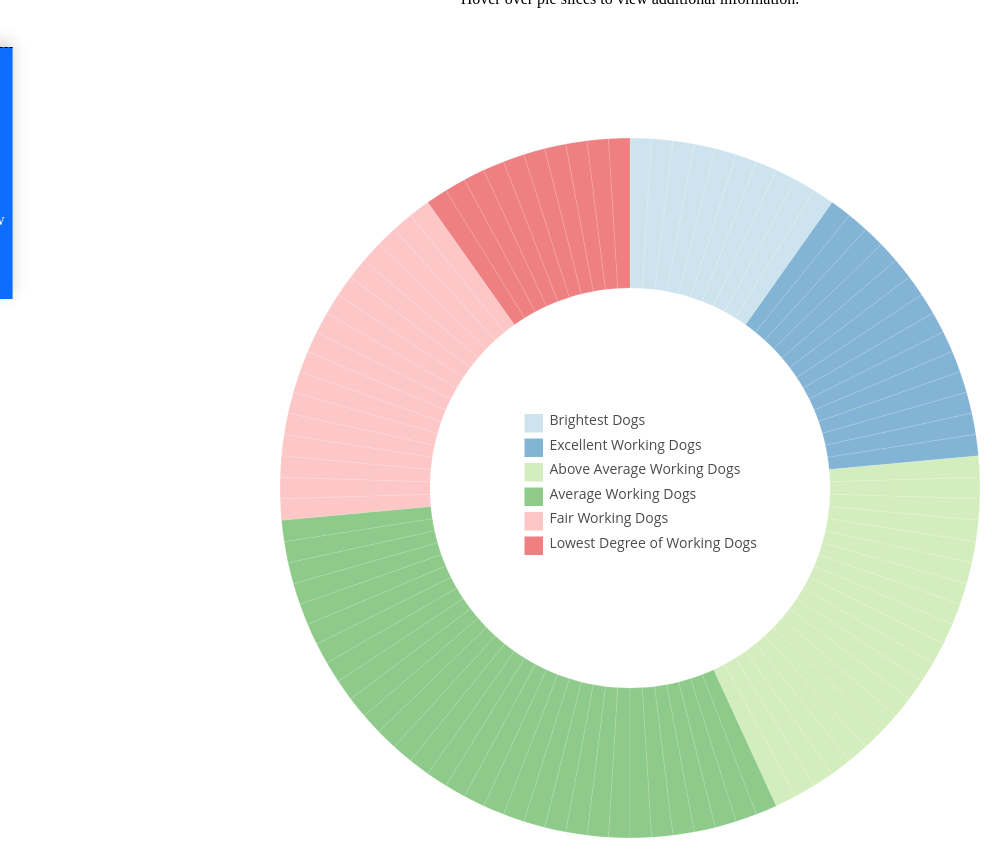
D3 v4 page, settled after 480 driven frames (8 s of simulated time); the page loaded 1 data file(s).


		let currentPage;
		const handlePrevious = () => {
			if (currentPage === 1) {
				return;
			}
			document.querySelector(`#dog-nav-${currentPage - 1}`).click();
		};
		const handleNext = () => {
			if (currentPage === 4) {
				return;
			}
			document.querySelector(`#dog-nav-${currentPage + 1}`).click();
		};
	
// ── groupBars.js
const showBars = () => {
	if (!document.querySelector('#dog-nav-3').classList.contains('active')) {
		d3.select('svg').remove();
	}

	if (currentPage === 3) {
		return;
	}

	document.querySelector('.active').classList.remove('active');
	document.querySelector('#dog-nav-3').classList.add('active');
	document.querySelector('#dog-nav-prev').classList.remove('disabled');
	document.querySelector('#dog-nav-next').classList.remove('disabled');
	document.querySelector('#doggy-details').innerHTML =
		"<p>Of the AKCs top 10 ranked breeds, only 5 can be found in the category for '<strong>Brightest Dogs</strong>'.</p><p>Of those 5, there is a fairly consistent measure of dog height, though their respective weights appear highly variable.</p>";
	let chartTitle = document.querySelector('#chart-title');
	chartTitle.innerHTML =
		'<h1 class="display-6">Top 10 Breeds: Weight & Height</h1><p class="text-muted">Hover over bars to view details.</p>';
	chartTitle.style.marginBottom = '0';

	const margin = { top: 50, right: 200, bottom: 100, left: 125 },
		width = 1260 - margin.left - margin.right,
		height = 960 - margin.top - margin.bottom;

	const div = d3.select('body').append('div').attr('class', 'toolTip');

	const svg = d3
		.select('#chart-container')
		.append('svg')
		.attr('width', width + margin.left + margin.right)
		.attr('height', height + margin.top + margin.bottom)
		.append('g')
		.attr('transform', 'translate(' + margin.left + ',' + margin.top + ')');

	d3.csv('breed_size_info.csv', (err, data) => {
		if (err) throw err;

		const subgroups = data.columns.slice(1);
		const groups = d3.map(data, d => d.breed).keys();
		const x = d3.scaleBand().domain(groups).range([0, width]).padding([0.15]);

		svg
			.append('g')
			.classed('axis-x', true)
			.attr('transform', 'translate(0,' + height + ')')
			.call(d3.axisBottom(x).tickSize(0))
			.selectAll('text')
			.style('font-size', 12)
			.attr('y', (d, i) => (i % 2 === 0 ? 15 : 45));

		svg
			.select('.axis-x')
			.selectAll('line')
			.data(data)
			.attr('stroke', '#999')
			.attr('y2', (d, i) => (i % 2 === 0 ? 10 : 40));

		const y = d3.scaleLinear().domain([0, 100]).range([height, 0]);
		svg.append('g').call(d3.axisLeft(y));

		const z = d3.scaleOrdinal().range(d3.schemeSet2);

		const xSubgroup = d3
			.scaleBand()
			.domain(subgroups)
			.range([0, x.bandwidth()])
			.padding([0.1]);

		const color = d3.scaleOrdinal().domain(subgroups).range(d3.schemeSet2);

		svg
			.append('g')
			.selectAll('g')
			.data(data)
			.enter()
			.append('g')
			.attr('transform', d => 'translate(' + x(d.breed) + ',0)')
			.classed('breed', true)
			.selectAll('rect')
			.data(d =>
				subgroups.map(key => {
					return { key: key, value: d[key] };
				})
			)
			.enter()
			.append('rect')
			.attr('x', d => xSubgroup(d.key))
			.attr('y', d => y(d.value))
			.attr('width', xSubgroup.bandwidth())
			.attr('height', d => height - y(d.value))
			.attr('fill', d => color(d.key));

		const barGroup = svg
			.selectAll('.breed')
			.data(data)
			.attr('class', (d, i) => `barGroup-${i}`)
			.style('opacity', 0.75);

		barGroup.on('mouseover', (d, i) => {
			d3.select(`.barGroup-${i}`)
				.style('opacity', 1)
				.style('transition', 'opacity 0.15s');
			d3.selectAll('rect').style('border', '1px solid black');
		});

		barGroup.on('mousemove', d => {
			div.style('left', d3.event.pageX + 40 + 'px');
			div.style('top', d3.event.pageY - 75 + 'px');
			div.style('display', 'inline-block');
			div.style('background-color', 'rgba(255,255,255,0.9)');
			div.style('padding', '25px 10px 0 10px');
			div.html(`
        <h6 class='tooltip-title'>${d.breed}</h6>
				<hr/>
        <p>Average Weight: <b>${d.average_weight} lbs</b></p>
        <p>Average Height: <b>${d.average_height} in</b></p>
      `);
		});

		barGroup.on('mouseout', (d, i) => {
			d3.select(`.barGroup-${i}`).style('opacity', 0.75);
			div.style('display', 'none');
		});

		const legend = svg
			.append('g')
			.attr('font-family', 'sans-serif')
			.attr('font-size', 10)
			.attr('text-anchor', 'end')
			.selectAll('g')
			.data(subgroups)
			.enter()
			.append('g')
			.attr('transform', (d, i) => 'translate(0,' + i * 20 + ')');

		legend
			.append('rect')
			.attr('x', width - 19)
			.attr('width', 19)
			.attr('height', 19)
			.attr('fill', z);

		legend
			.append('text')
			.attr('x', width - 24)
			.attr('y', 9.5)
			.attr('dy', '0.32em')
			.text(d => {
				return d == 'average_weight' ? 'Avg. Weight (lbs)' : 'Avg. Height (in)';
			});
	});
	currentPage = 3;
};

// ── pieChart.js
const showPie = () => {
	if (!document.querySelector('#dog-nav-1').classList.contains('active')) {
		d3.select('svg').remove();
	}

	if (currentPage === 1) {
		return;
	}

	document.querySelector('.active').classList.remove('active');
	document.querySelector('#dog-nav-1').classList.add('active');
	document.querySelector('#dog-nav-1').classList.add('active-disabled');
	document.querySelector('#dog-nav-prev').classList.add('disabled');
	document.querySelector('#dog-nav-next').classList.remove('disabled');
	document.querySelector('#doggy-details').innerHTML =
		"<p>Research on canine psychology by Stanley Coren, a professor at Univ. of BC, was conducted to determine if a breed's intelligence was correlated to its size.</p><p>Breeds were tested and grouped into categories to describe their intelligence. The criteria for which was measured by the number of repetitions it took for a dog to understand a new command, as well as the rate at which a breed would respond to a known command the first time it was given.</p>";
	let chartTitle = document.querySelector('#chart-title');
	chartTitle.innerHTML =
		'<h1 class="display-6">Breed Intelligence by Group</h1><p class="text-muted">Hover over pie slices to view additional information.</p>';

	const width = 1260,
		height = 960,
		radius = 350,
		legendRectSize = radius * 0.05,
		legendSpacing = radius * 0.02;

	const div = d3.select('body').append('div').attr('class', 'toolTip');

	const svg = d3
		.select('#chart-container')
		.append('svg')
		.attr('width', width)
		.attr('height', height)
		.append('g')
		.attr('transform', 'translate(' + width / 2 + ',' + height / 2 + ')');

	d3.csv('dog_intelligence.csv', (err, data) => {
		if (err) throw err;

		const ordScale = d3
			.scaleOrdinal()
			.domain([
				'Brightest Dogs',
				'Excellent Working Dogs',
				'Above Average Working Dogs',
				'Average Working Dogs',
				'Fair Working Dogs',
				'Lowest Degree of Working Dogs',
			])
			.range(d3.schemePaired);
		const pie = d3.pie().value(() => data.length);
		const arc = svg.selectAll('arc').data(pie(data)).enter();
		const path = d3.arc().outerRadius(radius).innerRadius(200);
		arc
			.append('path')
			.attr('d', path)
			.attr('fill', d => ordScale(d.data.classification))
			.attr('stroke', 'white')
			.style('stroke-width', '0.15px')
			.style('opacity', '0.55');

		const slice = svg
			.selectAll('path')
			.data(pie(data))
			.attr('class', (d, i) => `slice-${i}`);

		slice.on('mouseover', (d, i) => {
			d3.select(`.slice-${i}`)
				.style('opacity', '1')
				.style('transform', 'scale(1.05)');
		});

		slice.on('mousemove', d => {
			div.style('left', d3.event.pageX + 40 + 'px');
			div.style('top', d3.event.pageY - 75 + 'px');
			div.style('display', 'inline-block');
			div.style('background-color', 'rgba(255,255,255,0.9)');
			div.style('padding', '25px 10px 0 10px');
			div.html(`
        <h6 class='tooltip-title'>${d.data.breed}</h6>
				<hr/>
        <p>Responds to first command with <b>${
					d.data.obey * 100
				}%</b> probability.</p>
        <p><b>${d.data.reps_lower}</b> to <b>${
				d.data.reps_upper
			}</b> repetitions to understand a new command.</p>
      `);
		});

		slice.on('mouseout', (d, i) => {
			d3.select(`.slice-${i}`)
				.style('opacity', '0.55')
				.style('transform', 'scale(1)');
			div.style('display', 'none');
		});

		slice.exit().remove();

		const legend = svg
			.selectAll('.legend')
			.data(ordScale.domain())
			.enter()
			.append('g')
			.attr('class', 'legend')
			.attr('transform', (d, i) => {
				let height = legendRectSize + legendSpacing;
				let offset = (height * ordScale.domain().length) / 2;
				let horizontal = -6 * legendRectSize;
				let vertical = i * height - offset;
				return `translate(${horizontal}, ${vertical})`;
			});

		legend
			.append('rect')
			.attr('width', legendRectSize)
			.attr('height', legendRectSize)
			.style('fill', ordScale)
			.style('opacity', '0.55')
			.style('stroke', ordScale);

		legend
			.append('text')
			.attr('x', legendRectSize + legendSpacing)
			.attr('y', legendRectSize - legendSpacing)
			.text(d => d);
	});
	currentPage = 1;
};

showPie();

// ── scatter.js
const showScatter = () => {
	if (!document.querySelector('#dog-nav-4').classList.contains('active')) {
		d3.select('svg').remove();
	}

	if (currentPage === 4) {
		return;
	}

	document.querySelector('.active').classList.remove('active');
	document.querySelector('#dog-nav-4').classList.add('active');
	document.querySelector('#dog-nav-prev').classList.remove('disabled');
	document.querySelector('#dog-nav-next').classList.add('disabled');
	document.querySelector('#doggy-details').innerHTML =
		"<p>After analysis, while the professor's hypothesis was initially rejected, it was later accepted as potentially having significance.</p><p>That said, through visualizing the data points collected and displayed through this series of charts, it does not seem apparently clear whether or not there is, in fact, a correlation between breed size and breed intelligence.</p><p>As such... it would appear size <strong>DOES NOT</strong> matter.</p>";
	let chartTitle = document.querySelector('#chart-title');
	chartTitle.innerHTML =
		'<h1 class="display-6">Breed Size vs Breed Intelligence</h1><p class="text-muted">Click and drag regions to zoom and view breeds. Double-click to reset.</p>';
	chartTitle.style.marginBottom = '0';

	const margin = { top: 50, right: 200, bottom: 100, left: 125 };

	const width = 1260 - margin.left - margin.right,
		height = 960 - margin.top - margin.bottom;

	const svg = d3
		.select('#chart-container')
		.append('svg')
		.attr('width', width + margin.left + margin.right)
		.attr('height', height + margin.top + margin.bottom)
		.append('g')
		.attr('transform', 'translate(' + margin.left + ',' + margin.top + ')');

	d3.csv('breed_size_and_intelligence.csv', data => {
		const x = d3.scaleLinear().domain([0, 110]).range([0, width]).nice();
		const y = d3.scaleLinear().domain([0, 40]).range([height, 0]);

		const xAxis = d3.axisBottom(x),
			yAxis = d3.axisLeft(y);

		let brush = d3
				.brush()
				.extent([
					[0, 0],
					[width, height],
				])
				.on('end', brushended),
			idleTimeout,
			idleDelay = 350;

		const clip = svg
			.append('defs')
			.append('svg:clipPath')
			.attr('id', 'clip')
			.append('svg:rect')
			.attr('width', width)
			.attr('height', height)
			.attr('x', 0)
			.attr('y', 0);

		const color = d3
			.scaleOrdinal()
			.domain([
				'Brightest Dogs',
				'Excellent Working Dogs',
				'Above Average Working Dogs',
				'Average Working Dogs',
				'Fair Working Dogs',
				'Lowest Degree of Working Dogs',
			])
			.range(d3.schemePaired);

		const scatter = svg
			.append('g')
			.attr('id', 'scatterplot')
			.attr('clip-path', 'url(#clip)');

		scatter
			.selectAll('.dot')
			.data(data)
			.enter()
			.append('circle')
			.attr('class', 'dot')
			.attr('r', 4)
			.attr('cx', d => x(d.reps))
			.attr('cy', d => y(d.height))
			.attr('r', 6)
			.attr('opacity', 0.5)
			.style('fill', d => color(d.classification));

		scatter
			.selectAll('.dot-label')
			.data(data)
			.enter()
			.append('text')
			.text(d => d.breed)
			.attr('x', d => x(d.reps) + 10)
			.attr('y', d => y(d.height) + 5)
			.style('opacity', 0)
			.style('transition', 'opacity 0.25s')
			.style('transition-delay', '0.25s');

		svg
			.append('g')
			.attr('id', 'axis--x')
			.attr('transform', 'translate(0,' + height + ')')
			.call(d3.axisBottom(x));

		svg
			.append('text')
			.style('text-anchor', 'end')
			.attr('x', width)
			.attr('y', height - 8)
			.text('Repetitions');

		svg.append('g').attr('id', 'axis--y').call(d3.axisLeft(y));

		svg
			.append('text')
			.attr('transform', 'rotate(-90)')
			.attr('y', 6)
			.attr('dy', '1em')
			.style('text-anchor', 'end')
			.text('Height');

		scatter.append('g').attr('class', 'brush').call(brush);

		function brushended() {
			var s = d3.event.selection;
			if (!s) {
				if (!idleTimeout) return (idleTimeout = setTimeout(idled, idleDelay));
				x.domain([0, 110]);
				y.domain([0, 40]);
				scatter.selectAll('text').style('opacity', 0);
				legend.style('opacity', 1);
			} else {
				x.domain([s[0][0], s[1][0]].map(x.invert, x));
				y.domain([s[1][1], s[0][1]].map(y.invert, y));
				scatter.selectAll('text').style('opacity', 1);
				scatter.select('.brush').call(brush.move, null);
				legend
					.style('opacity', 0)
					.style('transition', 'opacity 0.75s')
					.style('transition-delay', '0.25s');
			}
			zoom();
		}

		function idled() {
			idleTimeout = null;
		}

		function zoom() {
			var t = scatter.transition().duration(750);
			svg.select('#axis--x').transition(t).call(xAxis);
			svg.select('#axis--y').transition(t).call(yAxis);
			scatter
				.selectAll('circle')
				.transition(t)
				.attr('cx', d => x(d.reps))
				.attr('cy', d => y(d.height));
			scatter
				.selectAll('text')
				.transition(t)
				.attr('x', d => x(d.reps) + 10)
				.attr('y', d => y(d.height) + 5);
		}

		const legend = svg
			.append('g')
			.attr('font-family', 'sans-serif')
			.attr('font-size', 10)
			.attr('text-anchor', 'end')
			.selectAll('g')
			.data(color.domain())
			.enter()
			.append('g')
			.attr('transform', (d, i) => 'translate(0,' + i * 20 + ')');

		legend
			.append('rect')
			.attr('x', width - 19)
			.attr('width', 19)
			.attr('height', 19)
			.attr('fill', color);

		legend
			.append('text')
			.attr('x', width - 24)
			.attr('y', 9.5)
			.attr('dy', '0.32em')
			.text(d => d);
	});
	currentPage = 4;
};

// ── trendLines.js
const showTrendLines = () => {
	if (!document.querySelector('#dog-nav-2').classList.contains('active')) {
		d3.select('svg').remove();
	}

	if (currentPage === 2) {
		return;
	}

	document.querySelector('.active').classList.remove('active');
	document.querySelector('#dog-nav-2').classList.add('active');
	document.querySelector('#dog-nav-prev').classList.remove('disabled');
	document.querySelector('#dog-nav-next').classList.remove('disabled');
	document.querySelector('#doggy-details').innerHTML =
		"<p>The American Kennel Club (AKC) carries out hundreds of breed inspections each year to determine breed rankings.</p><p>These ranks are archived and added, annually, on the AKC website, <a href='https://www.akc.org/' target='_blank'>www.akc.org</a>. The ranks above were tracked from 2014 to 2018.</p>";
	let chartTitle = document.querySelector('#chart-title');
	chartTitle.innerHTML =
		'<h1 class="display-6">Top 10 Breeds</h1><p class="text-muted">Hover over lines to highlight ranks by year.</p>';
	chartTitle.style.marginBottom = '0';

	const margin = { top: 50, right: 200, bottom: 100, left: 125 };

	const width = 1260 - margin.left - margin.right,
		height = 960 - margin.top - margin.bottom;

	const svg = d3
		.select('#chart-container')
		.append('svg')
		.attr('width', width + margin.left + margin.right)
		.attr('height', height + margin.top + margin.bottom)
		.append('g')
		.attr('transform', 'translate(' + margin.left + ',' + margin.top + ')');

	d3.csv('dog_breeds_top_10.csv', (err, data) => {
		if (err) throw err;

		const cfg = {
			strokeWidth: 5,
		};

		const color = d3.scaleOrdinal(d3.schemePaired);

		const highlight = [
			'Labrador Retriever',
			'German Shepherd',
			'Golden Retriever',
			'French Bulldog',
			'Bulldog',
		];

		svg
			.append('defs')
			.append('clipPath')
			.attr('id', 'clip')
			.append('rect')
			.attr('width', width)
			.attr('height', height + cfg.strokeWidth);

		const x = d3.scaleLinear().range([0, width]);

		const y = d3.scaleLinear().range([0, height]);

		const voronoi = d3
			.voronoi()
			.x(d => x(d.year))
			.y(d => y(d.rank))
			.extent([
				[-margin.left / 2, -margin.top / 2],
				[width + margin.right / 2, height + margin.bottom / 2],
			]);

		const line = d3
			.line()
			.x(d => x(d.year))
			.y(d => y(d.rank));

		const parsedData = [];
		data.forEach(d => {
			var dObj = { breed: d.breed, ranks: [] };
			for (let year in d) {
				if (year != 'breed') {
					if (d[year] != 0) {
						dObj.ranks.push({
							year: +year,
							rank: +d[year],
							breed: dObj,
						});
					}
				}
			}
			parsedData.push(dObj);
		});

		const xTickNo = parsedData[0].ranks.length;
		x.domain(d3.extent(parsedData[0].ranks, d => d.year));

		color.domain(data.map(d => d.breed));

		var ranks = 10;
		y.domain([0.5, 12.5]);

		const axisMargin = 20;

		var xAxis = d3
			.axisBottom(x)
			.tickFormat(d3.format('d'))
			.ticks(xTickNo)
			.tickSize(0);

		var yAxis = d3.axisLeft(y).ticks(ranks).tickSize(0);

		var xGroup = svg.append('g');
		var xAxisElem = xGroup
			.append('g')
			.attr('transform', 'translate(' + [0, height + axisMargin * 1.2] + ')')
			.attr('class', 'x-axis')
			.call(xAxis);

		xGroup
			.append('g')
			.selectAll('line')
			.data(x.ticks(xTickNo))
			.enter()
			.append('line')
			.attr('class', 'grid-line')
			.attr('y1', 0)
			.attr('y2', height + 10)
			.attr('x1', d => x(d))
			.attr('x2', d => x(d));

		var yGroup = svg.append('g');
		var yAxisElem = yGroup
			.append('g')
			.attr('transform', 'translate(' + [-axisMargin, 0] + ')')
			.attr('class', 'y-axis')
			.call(yAxis);
		yAxisElem
			.append('text')
			.attr('class', 'y-label')
			.attr('text-anchor', 'middle')
			.attr(
				'transform',
				'rotate(-90) translate(' + [-height / 2, -margin.left / 3] + ')'
			)
			.text('Breed Ranking');

		yGroup
			.append('g')
			.selectAll('line')
			.data(y.ticks(ranks))
			.enter()
			.append('line')
			.attr('class', 'grid-line')
			.attr('x1', 0)
			.attr('x2', width)
			.attr('y1', d => y(d))
			.attr('y2', d => y(d));

		var lines = svg
			.append('g')
			.selectAll('path')
			.data(parsedData)
			.enter()
			.append('path')
			.attr('class', 'rank-line')
			.attr('d', function (d) {
				d.line = this;
				return line(d.ranks);
			})
			.attr('clip-path', 'url(#clip)')
			.style('stroke', d => color(d.breed))
			.style('stroke-width', cfg.strokeWidth)
			.style('opacity', 0.1)
			.transition()
			.duration(500)
			.delay(d => (highlight.indexOf(d.breed) + 1) * 500)
			.style('opacity', d => (highlight.includes(d.breed) ? 1 : 0.1));

		var endLabels = svg
			.append('g')
			.attr('class', 'end-labels')
			.selectAll('text')
			.data(parsedData.filter(d => highlight.includes(d.breed)))
			.enter()
			.append('text')
			.attr('class', 'end-label')
			.attr('x', d => x(d.ranks[d.ranks.length - 1].year))
			.attr('y', d => y(d.ranks[d.ranks.length - 1].rank))
			.attr('dx', 20)
			.attr('dy', cfg.strokeWidth / 2)
			.text(d => d.breed)
			.style('opacity', 0)
			.transition()
			.duration(500)
			.delay(d => (highlight.indexOf(d.breed) + 1) * 500)
			.style('opacity', 1);

		var endDots = svg
			.append('g')
			.selectAll('circle')
			.data(parsedData.filter(d => highlight.includes(d.breed)))
			.enter()
			.append('circle')
			.attr('class', 'end-circle')
			.attr('cx', d => x(d.ranks[d.ranks.length - 1].year))
			.attr('cy', d => y(d.ranks[d.ranks.length - 1].rank))
			.attr('r', cfg.strokeWidth + 3)
			.style('fill', d => color(d.breed))
			.style('opacity', 0)
			.transition()
			.duration(500)
			.delay(d => (highlight.indexOf(d.breed) + 1) * 500)
			.style('opacity', 1);

		var tooltip = svg
			.append('g')
			.attr('transform', 'translate(-100, -100)')
			.attr('class', 'tooltip');
		tooltip.append('circle').attr('r', cfg.strokeWidth + 3);
		tooltip.append('text').attr('class', 'name').attr('y', -20);

		var voronoiGroup = svg.append('g').attr('class', 'voronoi');

		voronoiGroup
			.selectAll('path')
			.data(voronoi.polygons(d3.merge(parsedData.map(d => d.ranks))))
			.enter()
			.append('path')
			.attr('d', d => (d ? 'M' + d.join('L') + 'Z' : null))
			.on('mouseover', mouseover)
			.on('mouseout', mouseout);

		svg
			.selectAll('.rank-line')
			.each(d =>
				highlight.includes(d.breed) ? d.line.parentNode.appendChild(d.line) : 0
			);

		svg.select('g.end-labels').raise();

		function mouseover(d) {
			svg.selectAll('.end-label').style('opacity', 0);
			svg.selectAll('.end-circle').style('opacity', 0);

			svg.selectAll('.rank-line').style('opacity', 0.1);
			d3.select(d.data.breed.line).style('opacity', 1);
			d.data.breed.line.parentNode.appendChild(d.data.breed.line);
			tooltip
				.attr(
					'transform',
					'translate(' + x(d.data.year) + ',' + y(d.data.rank) + ')'
				)
				.style('fill', color(d.data.breed.breed))
				.style('opacity', 1);
			tooltip
				.select('text')
				.text(d.data.breed.breed)
				.attr('text-anchor', d.data.year == x.domain()[0] ? 'start' : 'middle')
				.attr('dx', d.data.year == x.domain()[0] ? -10 : 0);
		}

		function mouseout(d) {
			svg
				.selectAll('.rank-line')
				.style('opacity', d => (highlight.includes(d.breed) ? 1 : 0.1));

			svg.selectAll('.end-label').style('opacity', 1);
			svg.selectAll('.end-circle').style('opacity', 1);
			tooltip.attr('transform', 'translate(-100,-100)');
		}
	});
	currentPage = 2;
};

let pieToggled = true;


### data: dog_intelligence.csv
breed, classification, obey, reps_lower, reps_upper, reps_avg
Australian Cattle Dog, Brightest Dogs, 0.95, 1, 4, 2.5
Border Collie, Brightest Dogs, 0.95, 1, 4, 2.5
Doberman Pinscher, Brightest Dogs, 0.95, 1, 4, 2.5
German Shepherd, Brightest Dogs, 0.95, 1, 4, 2.5
Golden Retriever, Brightest Dogs, 0.95, 1, 4, 2.5
Labrador Retriever, Brightest Dogs, 0.95, 1, 4, 2.5
Papillon, Brightest Dogs, 0.95, 1, 4, 2.5
Poodle, Brightest Dogs, 0.95, 1, 4, 2.5
Rottweiler, Brightest Dogs, 0.95, 1, 4, 2.5
Shetland Sheepdog, Brightest Dogs, 0.95, 1, 4, 2.5
Bernese Mountain Dog, Excellent Working Dogs, 0.85, 5, 15, 10
Brittany, Excellent Working Dogs, 0.85, 5, 15, 10
Cardigan Welsh Corgi, Excellent Working Dogs, 0.85, 5, 15, 10
Cocker Spaniel, Excellent Working Dogs, 0.85, 5, 15, 10
Collie, Excellent Working Dogs, 0.85, 5, 15, 10
English Springer Spaniel, Excellent Working Dogs, 0.85, 5, 15, 10
Flat-Coated Retriever, Excellent Working Dogs, 0.85, 5, 15, 10
German Shorthaired Pointer, Excellent Working Dogs, 0.85, 5, 15, 10
Irish Water Spaniel, Excellent Working Dogs, 0.85, 5, 15, 10
Pomeranian, Excellent Working Dogs, 0.85, 5, 15, 10
Schipperke, Excellent Working Dogs, 0.85, 5, 15, 10
Standard Schnauzer, Excellent Working Dogs, 0.85, 5, 15, 10
Vizsla, Excellent Working Dogs, 0.85, 5, 15, 10
Weimaraner, Excellent Working Dogs, 0.85, 5, 15, 10
Affenpinscher, Above Average Working Dogs, 0.7, 16, 25, 20.5
Airedale Terrier, Above Average Working Dogs, 0.7, 16, 25, 20.5
American Staffordshire Terrier, Above Average Working Dogs, 0.7, 16, 25, 20.5
Australian Terrier, Above Average Working Dogs, 0.7, 16, 25, 20.5
Border Terrier, Above Average Working Dogs, 0.7, 16, 25, 20.5
Cairn Terrier, Above Average Working Dogs, 0.7, 16, 25, 20.5
Chesapeake Bay Retriever, Above Average Working Dogs, 0.7, 16, 25, 20.5
Dalmatian, Above Average Working Dogs, 0.7, 16, 25, 20.5
English Setter, Above Average Working Dogs, 0.7, 16, 25, 20.5
Giant Schnauzer, Above Average Working Dogs, 0.7, 16, 25, 20.5
Irish Setter, Above Average Working Dogs, 0.7, 16, 25, 20.5
Kerry Blue Terrier, Above Average Working Dogs, 0.7, 16, 25, 20.5
Manchester Terrier, Above Average Working Dogs, 0.7, 16, 25, 20.5
Miniature Pinscher, Above Average Working Dogs, 0.7, 16, 25, 20.5
Newfoundland, Above Average Working Dogs, 0.7, 16, 25, 20.5
Norwegian Elkhound, Above Average Working Dogs, 0.7, 16, 25, 20.5
Portuguese Water Dog, Above Average Working Dogs, 0.7, 16, 25, 20.5
Puli, Above Average Working Dogs, 0.7, 16, 25, 20.5
Welsh Springer Spaniel, Above Average Working Dogs, 0.7, 16, 25, 20.5
Yorkshire Terrier, Above Average Working Dogs, 0.7, 16, 25, 20.5
Akita, Average Working Dogs, 0.5, 26, 40, 33
American Water Spaniel, Average Working Dogs, 0.5, 26, 40, 33
Australian Shepherd, Average Working Dogs, 0.5, 26, 40, 33
Bedlington Terrier, Average Working Dogs, 0.5, 26, 40, 33
Bichon Frise, Average Working Dogs, 0.5, 26, 40, 33
Black and Tan Coonhound, Average Working Dogs, 0.5, 26, 40, 33
Boston Terrier, Average Working Dogs, 0.5, 26, 40, 33
Boxer, Average Working Dogs, 0.5, 26, 40, 33
Cavalier King Charles Spaniel, Average Working Dogs, 0.5, 26, 40, 33
Chinese Shar Pei, Average Working Dogs, 0.5, 26, 40, 33
Curly Coated Retriever, Average Working Dogs, 0.5, 26, 40, 33
Dachshund, Average Working Dogs, 0.5, 26, 40, 33
English Foxhound, Average Working Dogs, 0.5, 26, 40, 33
Finnish Spitz, Average Working Dogs, 0.5, 26, 40, 33
German Wirehaired Pointer, Average Working Dogs, 0.5, 26, 40, 33
Great Dane, Average Working Dogs, 0.5, 26, 40, 33
... 42 more rows